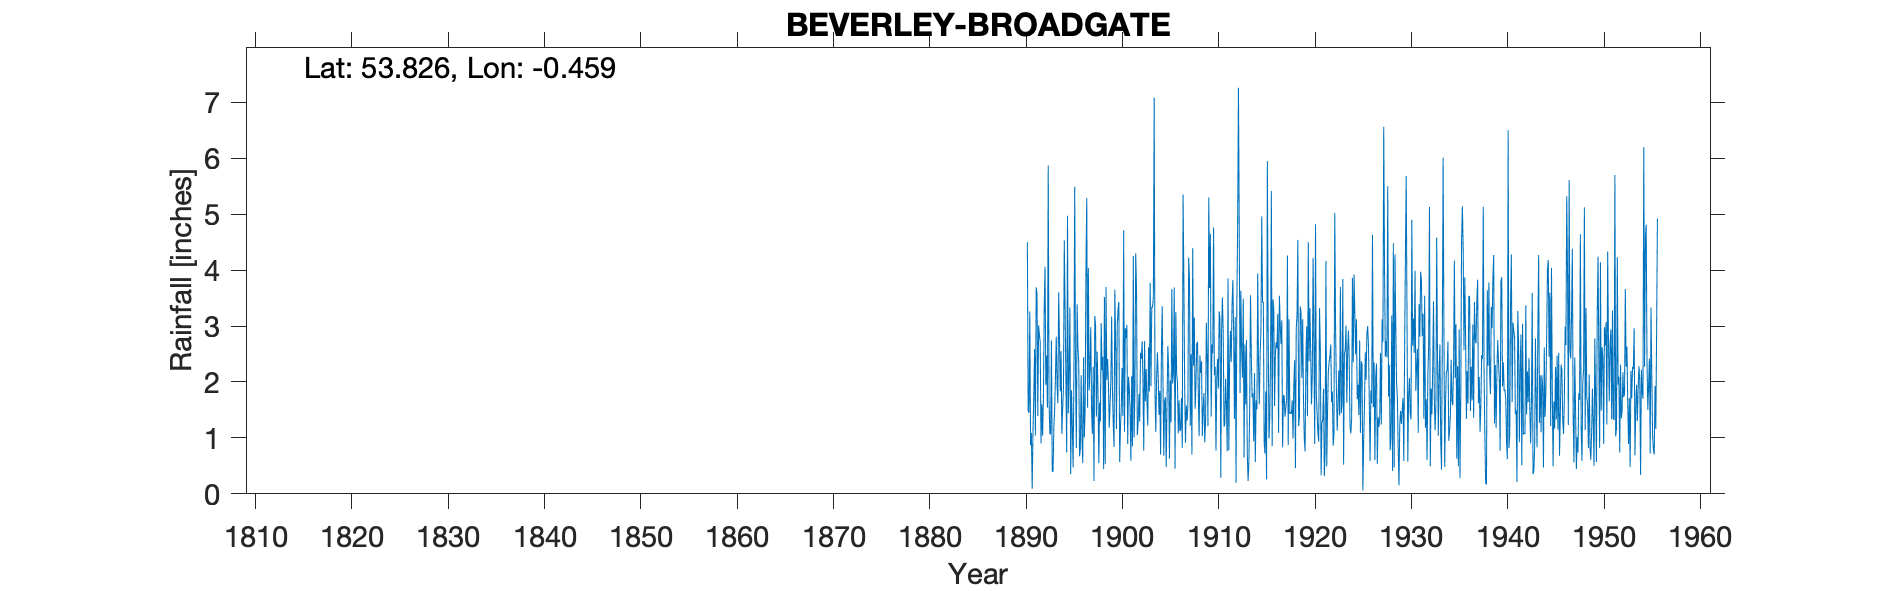

The table this chart was drawn from, first rows:
BEVERLEY BROADGATE, , , , , , , , , , , , , , , , , , , , , , , 
Grid ref, TA015377, Long, -0.4595, Lat, 53.83, Elevation, 175, ft, , , , , , , , , , , , , , , 
Station no, 3397, , , , , , , , , , , , , , , , , , , , , , 
, 1890, 1891, 1892, 1893, 1894, 1895, 1896, 1897, 1898, 1899, 1900, 1901, 1902, 1903, 1904, 1905, 1906, 1907, 1908, 1909, 1910, 1911, 1912
January, , 1.09, 0.9, 1.06, 1.83, 3.33, 0.67, 1.85, 0.55, 1.98, 3.3, 0.89, 1.05, 1.66, 2.04, 0.48, 3.25, 0.91, 1.52, 0.92, 2.12, 1.2, 2.87
February, , 0.09, 1.6, 2.74, 2.55, 0.35, 0.8, 2.24, 1.63, 1.18, 3.43, 2.09, 1.26, 1.22, 2.53, 1.61, 2.15, 1.58, 1.94, 1.29, 2.27, 1.26, 1.34
March, , 1.09, 1.04, 0.4, 1.07, 1.85, 2.12, 2.98, 1.29, 1.58, 0.57, 1.88, 1.78, 2.62, 2.11, 2.64, 2, 1.31, 2.68, 3.06, 0.77, 2.06, 3.16
April, , 1.77, 1.71, 0.4, 1.53, 1.21, 1.03, 1.49, 3.05, 2.01, 1.2, 1.48, 1.29, 1.83, 1.41, 2.24, 1.08, 1.57, 2.72, 2.41, 2.09, 1.58, 0.2
May, , 2.59, 3.32, 1.19, 1.91, 0.47, 0.55, 1.07, 2.21, 3.17, 1.53, 0.59, 2.52, 3.77, 1.84, 0.63, 1.67, 4.22, 1.74, 1.21, 2.41, 0.76, 3.38
June, , 1.04, 4.06, 1.49, 4.53, 2.17, 2.44, 2.27, 2.45, 1.87, 2.25, 2.1, 2.41, 1.92, 0.7, 2.03, 1.12, 3.82, 1.03, 5.3, 1.88, 3.85, 4.79
July, , 3.69, 1.95, 2.09, 3.3, 5.49, 1.01, 0.23, 0.44, 1.25, 1.39, 0.85, 2.73, 3.35, 2.52, 1.28, 1.15, 1.22, 2.47, 3.68, 3.26, 0.78, 7.26
August, 4.5, 3.57, 2.47, 2.81, 2.07, 2.16, 1.53, 3.18, 3.52, 0.84, 4.71, 4.25, 2.03, 3.33, 3.35, 3.66, 1.71, 2.5, 2.16, 4.65, 3.13, 2.33, 4.66
September, 1.48, 1.39, 1.54, 1.94, 0.74, 0.82, 4.01, 3, 0.53, 3.65, 1.11, 1.01, 0.77, 3.52, 1.94, 1.97, 0.82, 0.7, 2.37, 1.38, 0.29, 2.91, 1.8
October, 1.45, 3.01, 5.87, 1.62, 4.97, 3.39, 5.29, 1.38, 3.7, 2.65, 2.96, 1.9, 2.73, 7.08, 0.68, 2.15, 5.35, 4.39, 1.03, 2.67, 2.91, 2.36, 3.63
November, 3.26, 2.84, 1.66, 3.6, 1.44, 2.61, 1.54, 2.54, 2.04, 1.16, 2.78, 4.3, 1.65, 1.8, 1.66, 3.69, 3.78, 2.29, 1.52, 2.51, 3.51, 3.36, 2.53
December, 0.87, 2.71, 1.08, 2.76, 2.11, 2.36, 4.04, 1.83, 2.41, 3.02, 3.02, 3.66, 2.23, 1.11, 1.73, 0.45, 1.91, 3.15, 1.8, 4.76, 2.89, 3.82, 2.08
Total, , 24.88, 27.2, 22.1, 28.05, 26.21, 25.03, 24.06, 23.82, 24.36, 28.25, 25, 22.45, 33.21, 22.51, 22.83, 25.99, 27.66, 22.98, 33.84, 27.53, 26.27, 37.7
IDR 1948 Apr, , , , , , , , , , , , , , , , , , , , , , , 
